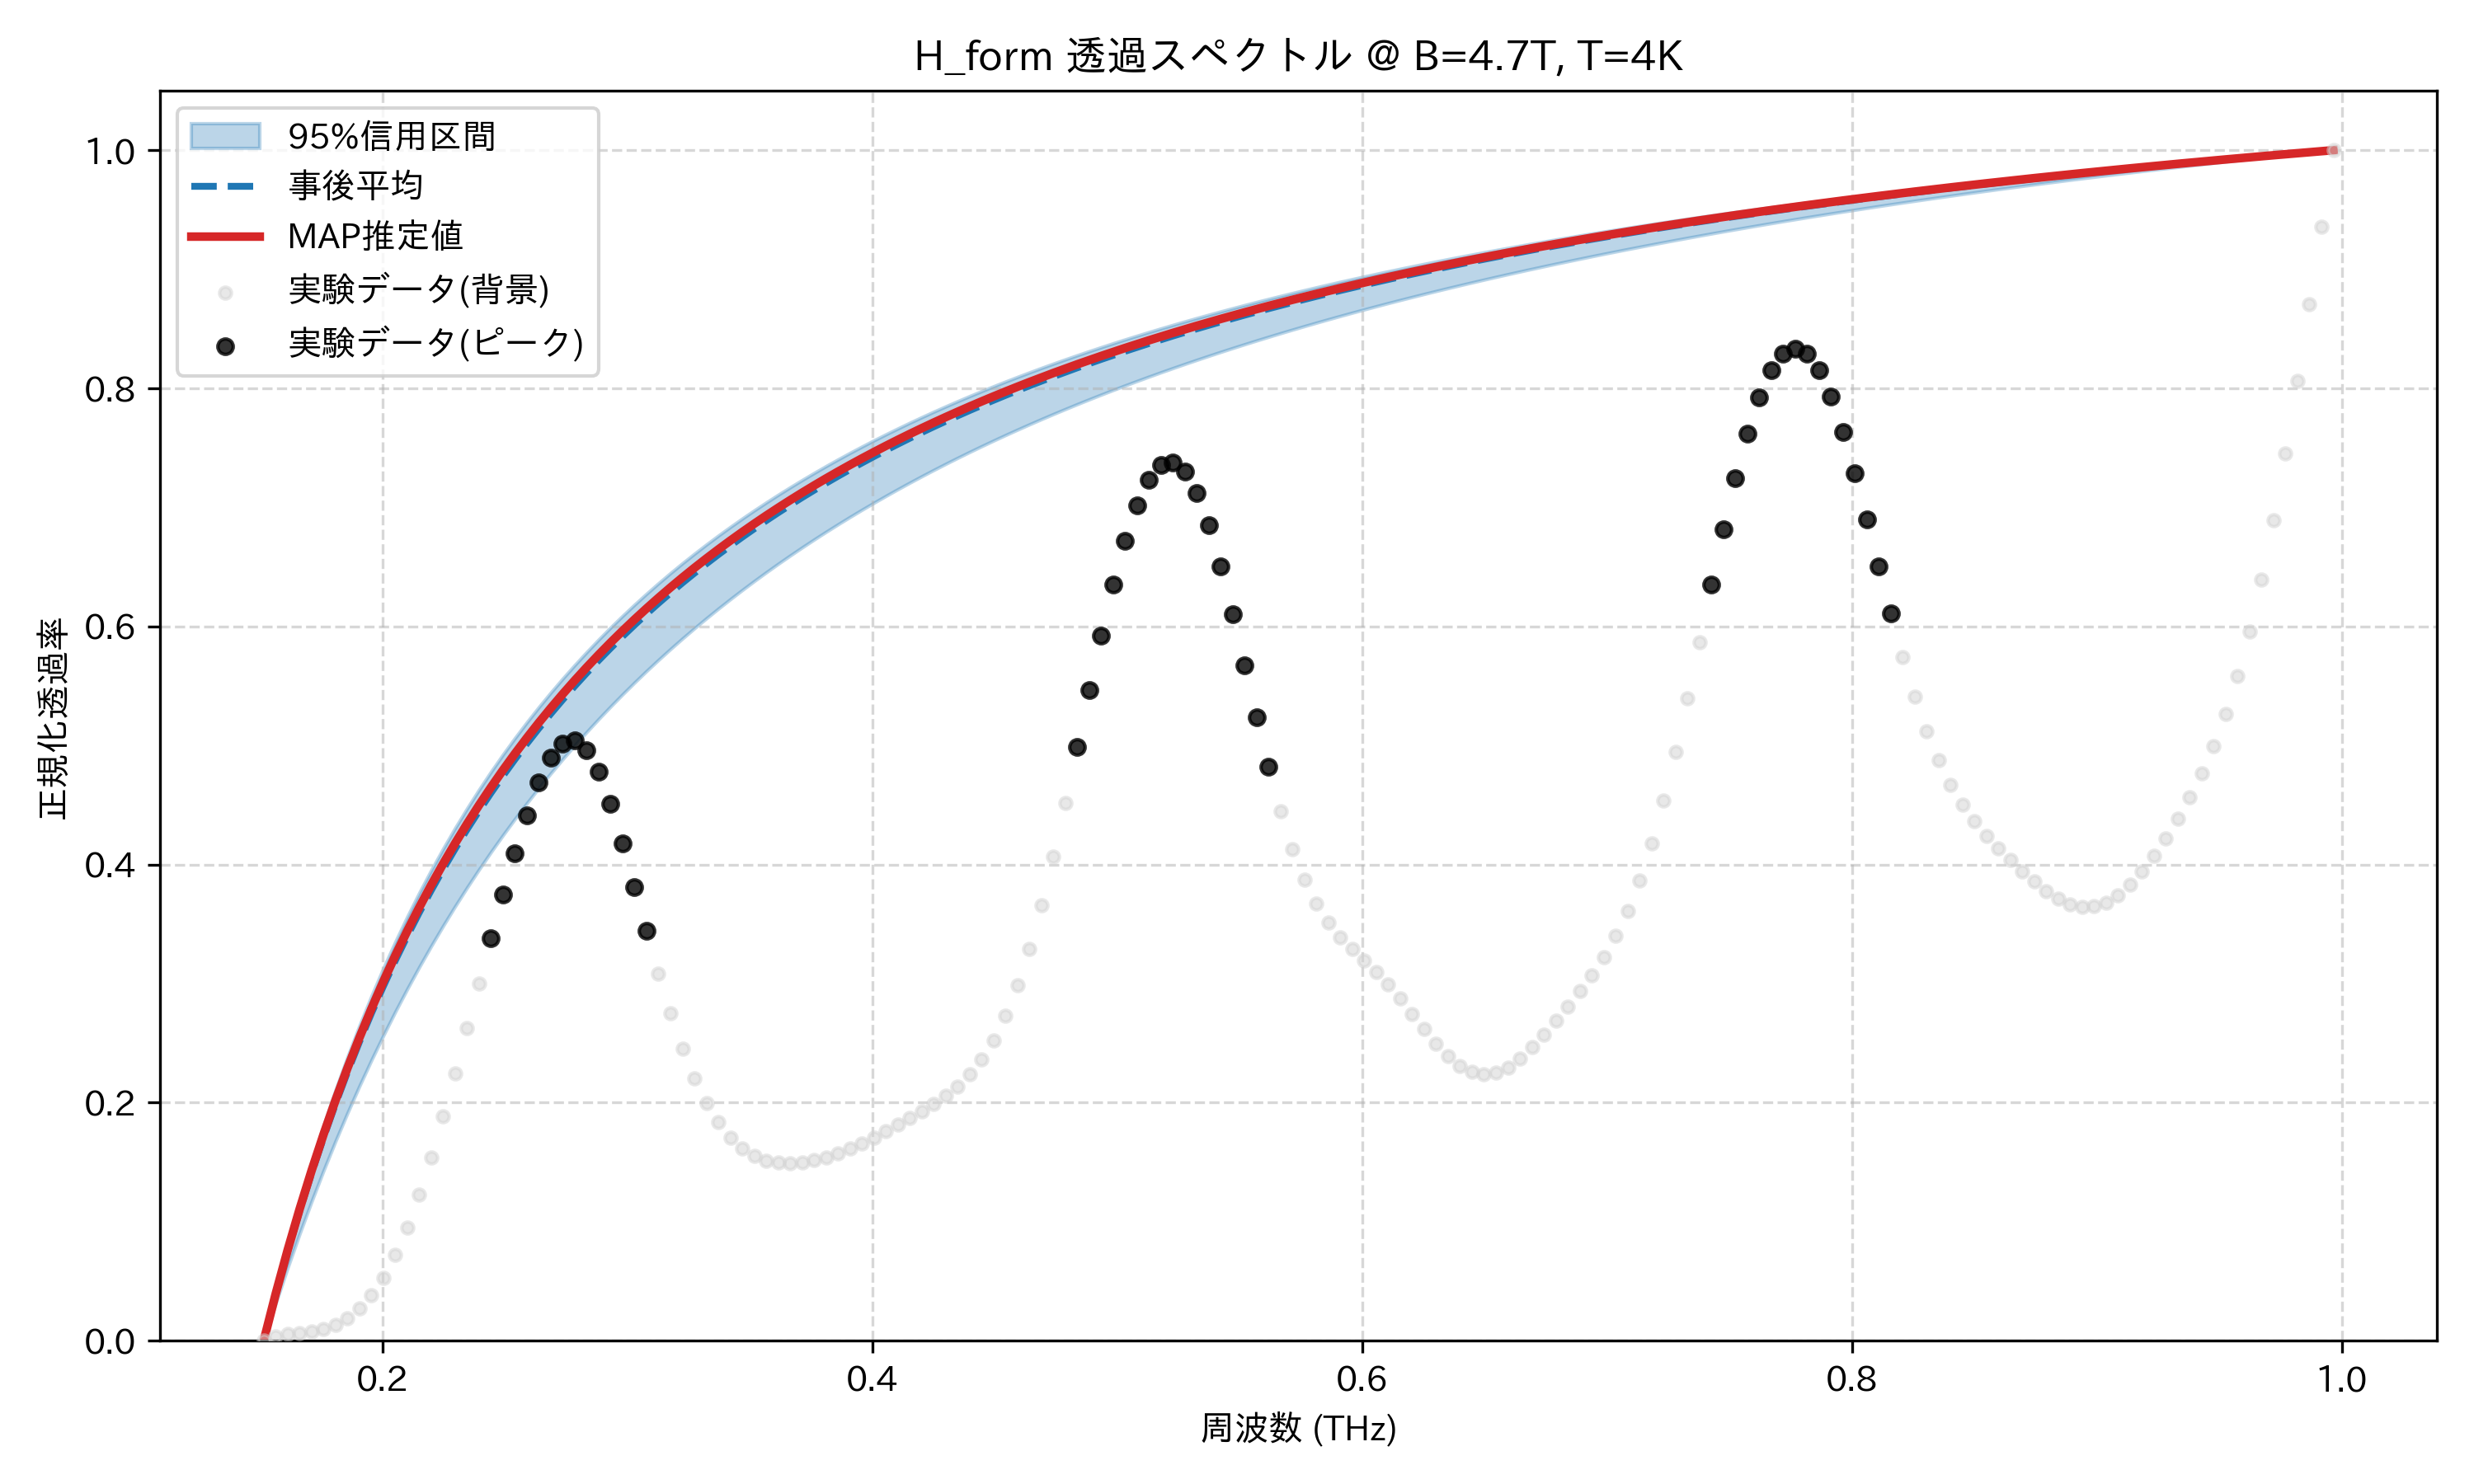

The data file committed next to this chart (first rows):
frequency_thz, mean_transmission, map_transmission, lower_95, upper_95, observed_normalized
0.1514, 0.0, 0.0, 0.0, 0.0, 0.0
0.1563, 0.03866, 0.03934, 0.03145, 0.04138, 0.003376
0.1612, 0.07483, 0.07611, 0.06137, 0.07989, 0.005431
0.1661, 0.1088, 0.1106, 0.08987, 0.1158, 0.006738
0.171, 0.1406, 0.1429, 0.117, 0.1494, 0.008062
0.1759, 0.1707, 0.1733, 0.143, 0.181, 0.01015
0.1808, 0.199, 0.202, 0.1677, 0.2106, 0.01365
0.1856, 0.2257, 0.229, 0.1914, 0.2384, 0.01914
0.1905, 0.251, 0.2546, 0.214, 0.2647, 0.02716
0.1954, 0.275, 0.2788, 0.2357, 0.2895, 0.03828
0.2003, 0.2978, 0.3017, 0.2565, 0.3129, 0.05304
0.2052, 0.3194, 0.3235, 0.2764, 0.3351, 0.07192
0.2101, 0.34, 0.3442, 0.2956, 0.3562, 0.0952
0.2149, 0.3596, 0.364, 0.314, 0.3762, 0.1228
0.2198, 0.3783, 0.3828, 0.3316, 0.3953, 0.1542
0.2247, 0.3962, 0.4007, 0.3486, 0.4134, 0.1885
0.2296, 0.4132, 0.4178, 0.365, 0.4307, 0.2249
0.2345, 0.4296, 0.4342, 0.3808, 0.4472, 0.2624
0.2394, 0.4452, 0.4499, 0.396, 0.463, 0.3003
0.2443, 0.4602, 0.4649, 0.4106, 0.478, 0.338
0.2491, 0.4746, 0.4793, 0.4248, 0.4925, 0.3747
0.254, 0.4884, 0.4932, 0.4384, 0.5063, 0.4096
0.2589, 0.5017, 0.5064, 0.4516, 0.5196, 0.4415
0.2638, 0.5144, 0.5192, 0.4644, 0.5323, 0.4687
0.2687, 0.5267, 0.5315, 0.4767, 0.5446, 0.4895
0.2736, 0.5385, 0.5433, 0.4887, 0.5563, 0.5019
0.2785, 0.5499, 0.5547, 0.5002, 0.5676, 0.5044
0.2833, 0.5609, 0.5657, 0.5115, 0.5785, 0.4962
0.2882, 0.5715, 0.5763, 0.5223, 0.5891, 0.4779
0.2931, 0.5818, 0.5865, 0.5328, 0.5992, 0.451
0.298, 0.5917, 0.5964, 0.5431, 0.609, 0.4179
0.3029, 0.6013, 0.6059, 0.553, 0.6184, 0.3814
0.3078, 0.6105, 0.6151, 0.5626, 0.6275, 0.3441
0.3127, 0.6195, 0.6241, 0.572, 0.6363, 0.3081
0.3175, 0.6282, 0.6327, 0.5811, 0.6448, 0.275
0.3224, 0.6366, 0.6411, 0.5899, 0.6531, 0.2456
0.3273, 0.6448, 0.6492, 0.5985, 0.6611, 0.2206
0.3322, 0.6527, 0.6571, 0.6068, 0.6688, 0.1999
0.3371, 0.6603, 0.6647, 0.615, 0.6763, 0.1834
0.342, 0.6678, 0.6721, 0.6229, 0.6836, 0.1708
0.3468, 0.675, 0.6793, 0.6306, 0.6906, 0.1616
0.3517, 0.6821, 0.6863, 0.6381, 0.6975, 0.1554
0.3566, 0.6889, 0.693, 0.6455, 0.7041, 0.1515
0.3615, 0.6955, 0.6996, 0.6526, 0.7106, 0.1496
0.3664, 0.702, 0.7061, 0.6596, 0.7169, 0.1491
0.3713, 0.7083, 0.7123, 0.6664, 0.723, 0.1498
0.3762, 0.7144, 0.7184, 0.673, 0.7289, 0.1516
0.381, 0.7204, 0.7243, 0.6795, 0.7347, 0.1541
0.3859, 0.7262, 0.73, 0.6858, 0.7403, 0.1574
0.3908, 0.7318, 0.7356, 0.692, 0.7458, 0.1614
0.3957, 0.7373, 0.7411, 0.698, 0.7511, 0.1659
0.4006, 0.7427, 0.7464, 0.7039, 0.7563, 0.1708
0.4055, 0.748, 0.7516, 0.7096, 0.7613, 0.1761
0.4104, 0.7531, 0.7567, 0.7153, 0.7663, 0.1815
0.4152, 0.7581, 0.7617, 0.7208, 0.7711, 0.1871
0.4201, 0.763, 0.7665, 0.7261, 0.7758, 0.1928
0.425, 0.7677, 0.7712, 0.7314, 0.7804, 0.1988
0.4299, 0.7724, 0.7758, 0.7366, 0.7848, 0.2056
0.4348, 0.7769, 0.7803, 0.7416, 0.7892, 0.2136
0.4397, 0.7814, 0.7847, 0.7465, 0.7935, 0.2236
... 114 more rows
